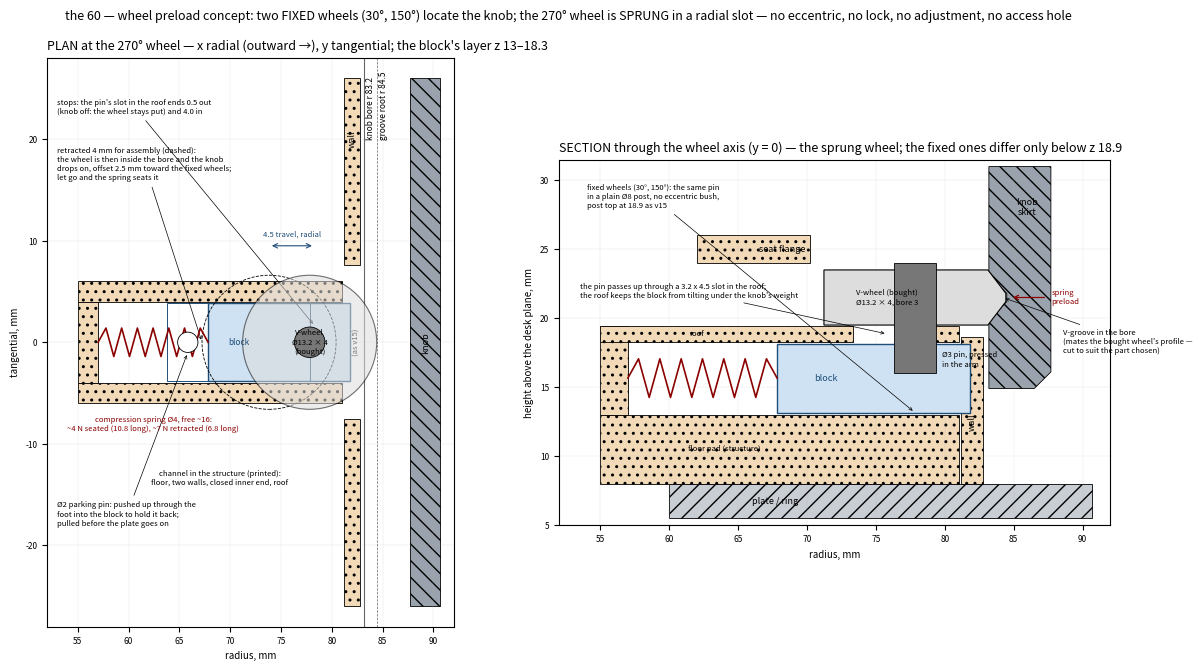

Here is the Python script that generated this plot: (Note: this script raises an exception after producing the figure.)
"""concept sketch: two fixed wheels + one sprung wheel on a pivot arm (the wheel at 270 deg), against v15 geometry"""
import math
import matplotlib
matplotlib.use("Agg")
import matplotlib.pyplot as plt
from matplotlib.patches import Polygon, Circle, Rectangle, Arc, FancyArrowPatch

# v15 numbers (radial x, tangential y in the local frame at az 270)
R_BORE, R_ROOT, R_KNOB = 83.2, 84.5, 87.7
R_WALL_IN, R_WALL_OUT = 81.2, 82.8
WHEEL_OD, WHEEL_W = 13.2, 4.0
R_AX = 77.83                       # wheel axis radius (engaged)
Z_W0, Z_W1 = 19.5, 23.5            # wheel
Z_G0, Z_G1, Z_GM = 19.9, 23.1, 21.5  # the knob's V-groove
Z_PLATE, Z_SEAT_BOT, Z_SEAT_TOP, Z_SKIRT = 8.0, 24.0, 26.0, 14.9
# the concept
PIV = (76.5, -13.5)                # pivot pin (radial, tangential)
ARM_Z0, ARM_Z1 = 15.0, 19.3        # arm below the wheel
ARM_W = 5.0
SPRING_X0, SPRING_X1 = 67.0, 73.5  # spring from the abutment on the structure to the arm's inner face
TRAVEL_IN, TRAVEL_OUT = 0.15, 0.50

def poly(ax, pts, fc, ec="k", lw=0.6, hatch=None, z=1, alpha=1):
    ax.add_patch(Polygon(pts, closed=True, fc=fc, ec=ec, lw=lw, hatch=hatch, zorder=z, alpha=alpha))
def spring(ax, x0, x1, y, n=7, amp=1.4, z=4, vertical=False):
    xs = [x0]; ys = [y]
    for i in range(1, n * 2):
        xs.append(x0 + (x1 - x0) * i / (2 * n)); ys.append(y + (amp if i % 2 else -amp))
    xs.append(x1); ys.append(y)
    if vertical: ax.plot(ys, xs, color="#8b0000", lw=1.2, zorder=z)
    else: ax.plot(xs, ys, color="#8b0000", lw=1.2, zorder=z)

fig, (a, b) = plt.subplots(1, 2, figsize=(13, 6.8), gridspec_kw={"width_ratios": [1.15, 1]})

# ------------------------------------------------------------ PLAN (looking down, local frame: x radial outward, y tangential)
ax = a
ax.set_title("PLAN at the 270° wheel — x radial (outward →), y tangential; the block's layer z 13–18.3", fontsize=9, loc="left")
# knob skirt bore and groove root (arcs approximated as straight over this width)
ax.axvline(R_BORE, color="#666", lw=0.8); ax.text(R_BORE + 0.2, 20, "knob bore r 83.2", fontsize=6, rotation=90, va="bottom")
ax.axvline(R_ROOT, color="#666", lw=0.5, ls="--"); ax.text(R_ROOT + 0.2, 20, "groove root r 84.5", fontsize=6, rotation=90, va="bottom")
poly(ax, [(R_KNOB, -26), (R_KNOB + 3, -26), (R_KNOB + 3, 26), (R_KNOB, 26)], "#9aa3ad", hatch="\\\\")
ax.text(R_KNOB + 1.5, 0, "knob", fontsize=6.5, rotation=90, ha="center", va="center")
# structure wall with the wheel window (WHEEL_OD + 2 wide)
win = WHEEL_OD / 2 + 1.0
for y0, y1 in ((-26, -win), (win, 26)):
    poly(ax, [(R_WALL_IN, y0), (R_WALL_OUT, y0), (R_WALL_OUT, y1), (R_WALL_IN, y1)], "#f2d9b8", hatch="..")
ax.text(82.0, 20, "wall", fontsize=6.5, rotation=90, ha="center", va="center")
ax.text(82.0, 0, "window\n(as v15)", fontsize=5.5, ha="center", va="center", rotation=90)
# the channel in the structure: floor pad on the plate top, two side walls 2 thick, closed inner end (the spring abutment), roof under the wheel
CH_X0, CH_X1, CH_W = 57.0, 81.0, 8.0          # channel inside width 8, from r 61 to the wall
BLK_L, BLK_W = 14.0, 8.0                      # the block: 14 radial x 8 tangential (guide ratio 1.75 : 1)
BLK_X1 = R_AX + 4.0                           # the block's outer end (the wheel pin sits 4 in from it)
for y0, y1 in ((-CH_W/2 - 2.0, -CH_W/2), (CH_W/2, CH_W/2 + 2.0)):
    poly(ax, [(CH_X0 - 2.0, y0), (CH_X1, y0), (CH_X1, y1), (CH_X0 - 2.0, y1)], "#f2d9b8", hatch="..")
poly(ax, [(CH_X0 - 2.0, -CH_W/2), (CH_X0, -CH_W/2), (CH_X0, CH_W/2), (CH_X0 - 2.0, CH_W/2)], "#f2d9b8", hatch="..")   # closed inner end
ax.text(69.0, -12.5, "channel in the structure (printed):\nfloor, two walls, closed inner end, roof", fontsize=5.5, ha="center", va="top")
# the block (printed, or POM) with the wheel pin
poly(ax, [(BLK_X1 - BLK_L, -BLK_W/2 + 0.15), (BLK_X1, -BLK_W/2 + 0.15), (BLK_X1, BLK_W/2 - 0.15), (BLK_X1 - BLK_L, BLK_W/2 - 0.15)], "#cfe2f3", ec="#1f4e79", lw=1.0, z=3)
ax.text(BLK_X1 - BLK_L + 3.0, 0, "block", fontsize=6, color="#1f4e79", ha="center", va="center", zorder=5)
# retracted position (dashed) 4 mm inward
poly(ax, [(BLK_X1 - BLK_L - 4.0, -BLK_W/2 + 0.15), (BLK_X1 - 4.0, -BLK_W/2 + 0.15), (BLK_X1 - 4.0, BLK_W/2 - 0.15), (BLK_X1 - BLK_L - 4.0, BLK_W/2 - 0.15)], "none", ec="#1f4e79", lw=0.7, z=3)
ax.add_patch(Circle((R_AX - 4.0, 0), WHEEL_OD/2, fc="none", ec="k", lw=0.6, ls="--", zorder=4))
ax.annotate("retracted 4 mm for assembly (dashed):\nthe wheel is then inside the bore and the knob\ndrops on, offset 2.5 mm toward the fixed wheels;\nlet go and the spring seats it", xy=(R_AX - 4.0 - 6.6, 0), xytext=(53.0, 16.0), fontsize=5.5, arrowprops=dict(arrowstyle="->", lw=0.5))
# parking pin hole (holds the block retracted while the knob goes on)
ax.add_patch(Circle((BLK_X1 - BLK_L - 4.0 + 2.0, 0), 1.0, fc="white", ec="k", lw=0.6, zorder=6))
ax.annotate("Ø2 parking pin: pushed up through the\nfoot into the block to hold it back;\npulled before the plate goes on", xy=(BLK_X1 - BLK_L - 2.0, -1.0), xytext=(53.0, -18.0), fontsize=5.5, arrowprops=dict(arrowstyle="->", lw=0.5))
# wheel (bought V-wheel) on its pin
ax.add_patch(Circle((R_AX, 0), WHEEL_OD/2, fc="#dddddd", ec="k", lw=0.8, zorder=4, alpha=0.55))
ax.add_patch(Circle((R_AX, 0), 1.5, fc="#777", ec="k", lw=0.6, zorder=6))
ax.text(R_AX, 0, "V-wheel\nØ13.2 × 4\n(bought)", fontsize=5.5, ha="center", va="center", zorder=7)
# spring
spring(ax, CH_X0, BLK_X1 - BLK_L, 0)
ax.text((CH_X0 + BLK_X1 - BLK_L)/2, -7.2, "compression spring Ø4, free ~16:\n~4 N seated (10.8 long), ~7 N retracted (6.8 long)", fontsize=5.5, ha="center", va="top", color="#8b0000")
# stops = the ends of the roof's pin slot
ax.annotate("stops: the pin's slot in the roof ends 0.5 out\n(knob off: the wheel stays put) and 4.0 in", xy=(R_AX + 0.5, 1.6), xytext=(53.0, 22.5), fontsize=5.5, arrowprops=dict(arrowstyle="->", lw=0.5))
ax.add_patch(FancyArrowPatch((R_AX - 4.0, 9.5), (R_AX + 0.5, 9.5), arrowstyle="<->", mutation_scale=8, lw=0.8, color="#1f4e79"))
ax.text(R_AX - 1.75, 10.2, "4.5 travel, radial", fontsize=5.5, ha="center", va="bottom", color="#1f4e79")
# arm swing arc
ax.add_patch(Arc(PIV, 2 * 13.0, 2 * 13.0, theta1=80, theta2=100, color="#1f4e79", lw=0.5, ls=":"))
ax.set_xlim(52, 92); ax.set_ylim(-28, 28); ax.set_aspect("equal"); ax.grid(True, lw=0.2, alpha=0.5); ax.tick_params(labelsize=6)
ax.set_xlabel("radius, mm", fontsize=7); ax.set_ylabel("tangential, mm", fontsize=7)

# ------------------------------------------------------------ SECTION (radial, through the wheel axis at y = 0)
ax = b
ax.set_title("SECTION through the wheel axis (y = 0) — the sprung wheel; the fixed ones differ only below z 18.9", fontsize=9, loc="left")
# knob: skirt from z 14.9 up, bore at 83.2 with the V-groove 19.9-23.1 to root 84.5
poly(ax, [(R_BORE, Z_SKIRT), (R_KNOB - 1.2, Z_SKIRT), (R_KNOB, Z_SKIRT + 1.2), (R_KNOB, 31), (R_BORE, 31), (R_BORE, Z_G1), (R_ROOT, Z_GM + 0.3), (R_ROOT, Z_GM - 0.3), (R_BORE, Z_G0)], "#9aa3ad", hatch="\\\\")
ax.text(86.0, 27.5, "knob\nskirt", fontsize=6.5, ha="center")
ax.annotate("V-groove in the bore\n(mates the bought wheel's profile —\ncut to suit the part chosen)", xy=(R_ROOT - 0.3, Z_GM), xytext=(88.6, 17.5), fontsize=5.5, arrowprops=dict(arrowstyle="->", lw=0.5))
# structure: wall (r 81.2-82.8) below the window (window is open-topped from z 18.6 up in v15) and the seat flange r 62-82.8 z 24-26 (removed above the window)
poly(ax, [(R_WALL_IN, Z_PLATE), (R_WALL_OUT, Z_PLATE), (R_WALL_OUT, 18.6), (R_WALL_IN, 18.6)], "#f2d9b8", hatch="..")
ax.text(82.0, 12.5, "wall", fontsize=6.5, rotation=90, ha="center", va="center")
poly(ax, [(62.0, Z_SEAT_BOT), (R_AX - win, Z_SEAT_BOT), (R_AX - win, Z_SEAT_TOP), (62.0, Z_SEAT_TOP)], "#f2d9b8", hatch="..")
ax.text(66.5, 25.0, "seat flange", fontsize=6.5, va="center")
# plate top
poly(ax, [(60, 5.5), (R_KNOB + 3, 5.5), (R_KNOB + 3, Z_PLATE), (60, Z_PLATE)], "#c9ced4", hatch="//")
ax.text(66, 6.7, "plate / ring", fontsize=6.5, va="center")
# wheel (section: rectangle with a V on the outer face) on a Ø3 pin standing from the arm
poly(ax, [(R_AX - WHEEL_OD/2, Z_W0), (R_AX + WHEEL_OD/2 - 1.3, Z_W0), (R_AX + WHEEL_OD/2, Z_GM - 0.3), (R_AX + WHEEL_OD/2, Z_GM + 0.3), (R_AX + WHEEL_OD/2 - 1.3, Z_W1), (R_AX - WHEEL_OD/2, Z_W1)], "#dddddd", ec="k", lw=0.8, z=3)
ax.text(R_AX - 2.0, (Z_W0 + Z_W1)/2, "V-wheel (bought)\nØ13.2 × 4, bore 3", fontsize=5.5, ha="center", va="center", zorder=5)
ax.add_patch(Rectangle((R_AX - 1.5, ARM_Z0 + 1.0), 3.0, Z_W1 - ARM_Z0 - 0.5, fc="#777", ec="k", lw=0.6, zorder=4))
ax.text(R_AX + 2.0, 17.0, "Ø3 pin, pressed\nin the arm", fontsize=5.5, va="center")
# the channel section: floor pad z 8-13, block z 13-18.3, roof z 18.3-19.4 with the pin slot; the block's inner end and the spring
poly(ax, [(CH_X0 - 2.0, Z_PLATE - 0.01), (CH_X1, Z_PLATE - 0.01), (CH_X1, 13.0), (CH_X0 - 2.0, 13.0)], "#f2d9b8", hatch="..")      # floor pad (structure)
poly(ax, [(CH_X0 - 2.0, 13.0), (CH_X0, 13.0), (CH_X0, 19.4), (CH_X0 - 2.0, 19.4)], "#f2d9b8", hatch="..")                       # closed inner end
poly(ax, [(CH_X0 - 2.0, 18.3), (R_AX - 4.5, 18.3), (R_AX - 4.5, 19.4), (CH_X0 - 2.0, 19.4)], "#f2d9b8", hatch="..")               # roof, up to the pin slot
poly(ax, [(R_AX + 1.0, 18.3), (CH_X1, 18.3), (CH_X1, 19.4), (R_AX + 1.0, 19.4)], "#f2d9b8", hatch="..")                          # roof beyond the pin slot
ax.text(62.0, 18.85, "roof", fontsize=5.5, ha="center", va="center")
ax.text(64.0, 10.5, "floor pad (structure)", fontsize=5.5, ha="center", va="center")
poly(ax, [(BLK_X1 - BLK_L, 13.15), (BLK_X1, 13.15), (BLK_X1, 18.15), (BLK_X1 - BLK_L, 18.15)], "#cfe2f3", ec="#1f4e79", lw=1.0, z=2)
ax.text(BLK_X1 - BLK_L + 3.5, 15.65, "block", fontsize=6.5, color="#1f4e79", ha="center", va="center", zorder=5)
spring(ax, CH_X0, BLK_X1 - BLK_L, 15.65)
ax.annotate("the pin passes up through a 3.2 x 4.5 slot in the roof;\nthe roof keeps the block from tilting under the knob's weight", xy=(R_AX - 2.0, 18.85), xytext=(53.5, 21.5), fontsize=5.5, arrowprops=dict(arrowstyle="->", lw=0.5))
# fixed-wheel note: post Ø8 in v15 up to 18.9 — for the two fixed wheels the pin stands in a plain post, no bush
ax.annotate("fixed wheels (30°, 150°): the same pin\nin a plain Ø8 post, no eccentric bush,\npost top at 18.9 as v15", xy=(R_AX, 13.15), xytext=(54.0, 28.0), fontsize=5.5, arrowprops=dict(arrowstyle="->", lw=0.5))
# load path arrows
ax.add_patch(FancyArrowPatch((R_AX + WHEEL_OD/2 + 0.3, Z_GM), (R_AX + WHEEL_OD/2 + 3.0, Z_GM), arrowstyle="<-", mutation_scale=8, lw=0.9, color="#8b0000"))
ax.text(R_AX + WHEEL_OD/2 + 3.3, Z_GM, "spring\npreload", fontsize=5.5, va="center", color="#8b0000")
ax.set_xlim(52, 92); ax.set_ylim(5, 31.5); ax.set_aspect("equal"); ax.grid(True, lw=0.2, alpha=0.5); ax.tick_params(labelsize=6)
ax.set_xlabel("radius, mm", fontsize=7); ax.set_ylabel("height above the desk plane, mm", fontsize=7)

fig.suptitle("the 60 — wheel preload concept: two FIXED wheels (30°, 150°) locate the knob; the 270° wheel is SPRUNG in a radial slot — no eccentric, no lock, no adjustment, no access hole", fontsize=9)
plt.tight_layout(); plt.savefig("/home/claude/v9/v15/sprung_wheel.png", dpi=170); print("ok")
